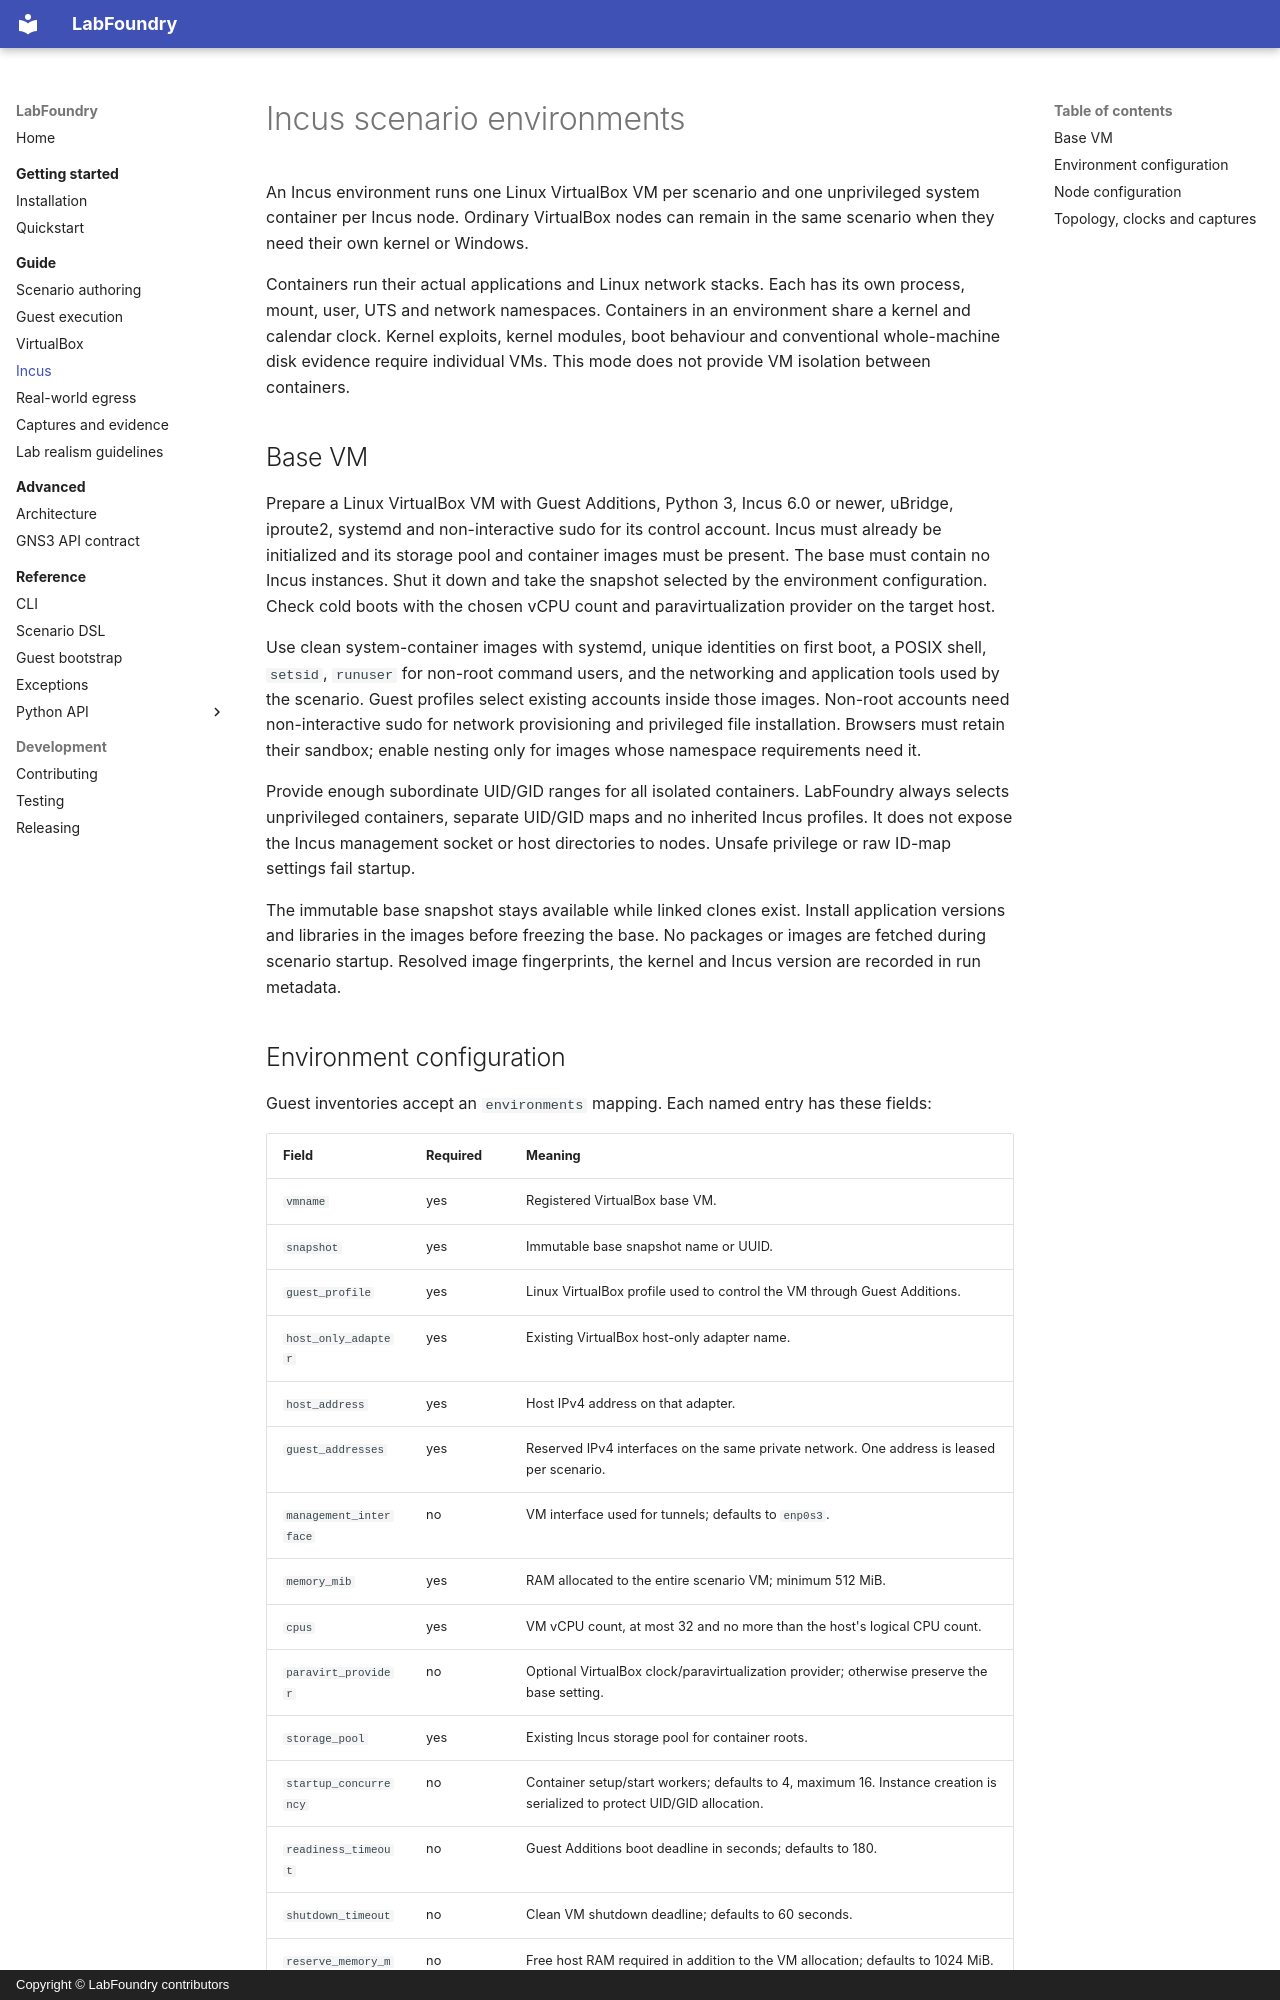

repository: jorgeflmendes/labfoundry · page: guide/incus/index.html · generator: mkdocs · copyright: Copyright © LabFoundry contributors

# Incus scenario environments

An Incus environment runs one Linux VirtualBox VM per scenario and one unprivileged system
container per Incus node. Ordinary VirtualBox nodes can remain in the same scenario when they
need their own kernel or Windows.

Containers run their actual applications and Linux network stacks. Each has its own process,
mount, user, UTS and network namespaces. Containers in an environment share a kernel and calendar
clock. Kernel exploits, kernel modules, boot behaviour and conventional whole-machine disk evidence
require individual VMs. This mode does not provide VM isolation between containers.

## Base VM

Prepare a Linux VirtualBox VM with Guest Additions, Python 3, Incus 6.0 or newer, uBridge,
iproute2, systemd and non-interactive sudo for its control account. Incus must already be
initialized and its storage
pool and container images must be present. The base must contain no Incus instances. Shut it down
and take the snapshot selected by the environment configuration.
Check cold boots with the chosen vCPU count and paravirtualization provider on the target host.

Use clean system-container images with systemd, unique identities on first boot, a POSIX
shell, `setsid`, `runuser` for non-root command users, and the networking and application tools used
by the scenario. Guest profiles select existing accounts inside those images. Non-root accounts
need non-interactive sudo for network provisioning and privileged file installation. Browsers must
retain their sandbox; enable nesting only for images whose namespace requirements need it.

Provide enough subordinate UID/GID ranges for all isolated containers. LabFoundry always selects
unprivileged containers, separate UID/GID maps and no inherited Incus profiles. It does not expose
the Incus management socket or host directories to nodes. Unsafe privilege or raw ID-map settings
fail startup.

The immutable base snapshot stays available while linked clones exist. Install application
versions and libraries in the images before freezing the base. No packages or images are fetched
during scenario startup. Resolved image fingerprints, the kernel and Incus version are recorded
in run metadata.
